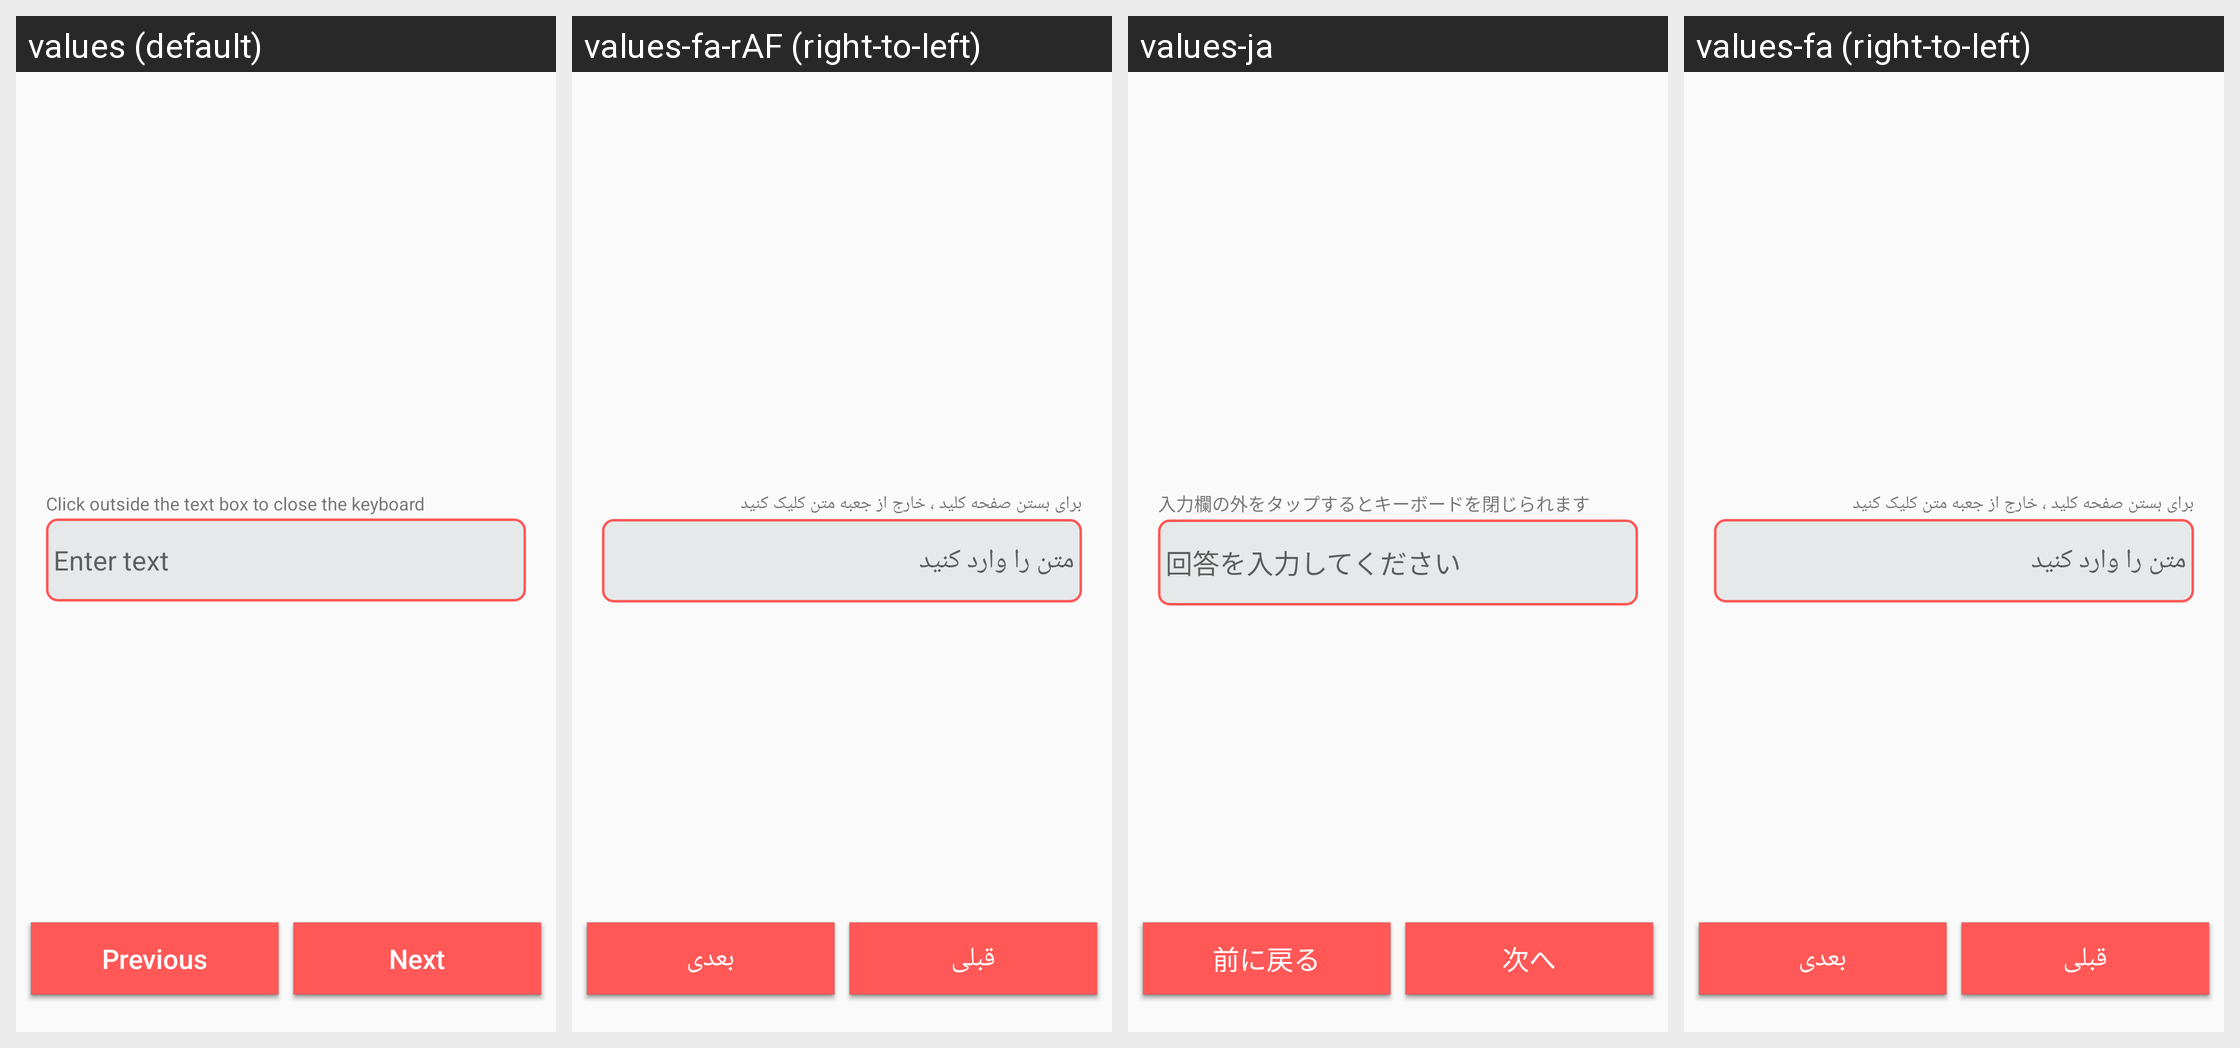

Here is an Android app screen in its default locale and in the app's own translations. Write out the translated-string differences for the strings that appear on this screen.
Android screen res/layout/open_ended_text_responses_fragment.xml rendered under 4 locales, left to right: values (default), values-fa-rAF (right-to-left), values-ja, values-fa (right-to-left). Device: Nexus 5 (rendered at 1080×1920; each locale shown at half size, 540×960, under a caption strip naming it); theme AppTheme.
Other locales in the repository, not shown: values-ar, values-sv-rSE, values-tr.
Strings drawn on this screen, with the default value and each locale's value (text and hints the layout hard-codes, and strings that could not be matched under every locale, appear in the picture but are not listed):

clickOutsideTextTo
  values: Click outside the text box to close the keyboard
  values-fa-rAF: برای بستن صفحه کلید ، خارج از جعبه متن کلیک کنید
  values-ja: 入力欄の外をタップするとキーボードを閉じられます
  values-fa: برای بستن صفحه کلید ، خارج از جعبه متن کلیک کنید

openEndedHint
  values: Enter text
  values-fa-rAF: متن را وارد کنید
  values-ja: 回答を入力してください
  values-fa: متن را وارد کنید

next
  values: Next
  values-fa-rAF: بعدی
  values-ja: 次へ
  values-fa: بعدی

previous
  values: Previous
  values-fa-rAF: قبلی
  values-ja: 前に戻る
  values-fa: قبلی
